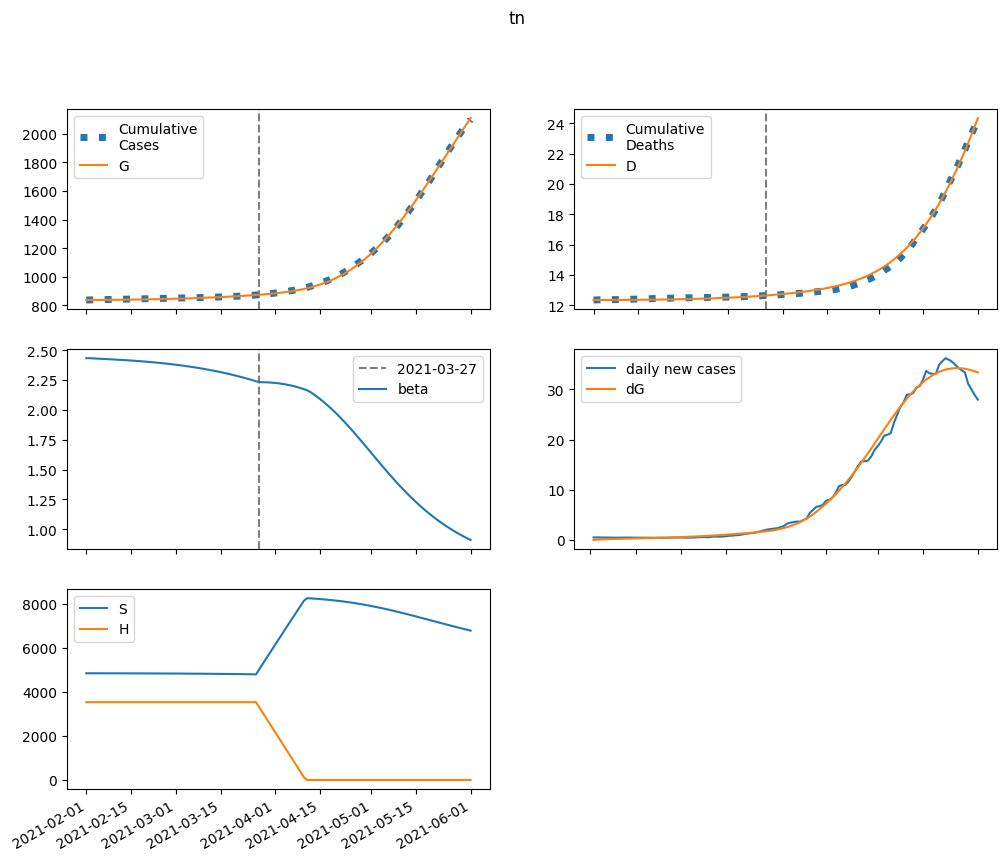

The data file committed next to this chart (first rows):
series, 2021-02-01, 2021-02-02, 2021-02-03, 2021-02-04, 2021-02-05, 2021-02-06, 2021-02-07, 2021-02-08, 2021-02-09, 2021-02-10, 2021-02-11, 2021-02-12, 2021-02-13, 2021-02-14, 2021-02-15, 2021-02-16, 2021-02-17, 2021-02-18, 2021-02-19, 2021-02-20, 2021-02-21, 2021-02-22, 2021-02-23
S, 4837940, 4837583, 4837257, 4836946, 4836643, 4836339, 4836030, 4835713, 4835385, 4835044, 4834689, 4834319, 4833933, 4833529, 4833107, 4832665, 4832203, 4831719, 4831214, 4830685, 4830132, 4829554, 4828949
E, 0.0, 356.9, 611.9, 799.6, 943.4, 1059, 1156, 1242, 1321, 1397, 1473, 1548, 1625, 1704, 1785, 1870, 1958, 2049, 2145, 2245, 2349, 2457, 2570
I, 1968, 1811, 1730, 1702, 1710, 1743, 1794, 1859, 1934, 2017, 2107, 2204, 2306, 2414, 2528, 2647, 2772, 2903, 3040, 3183, 3332, 3488, 3652
A, 218.7, 190.5, 173, 162.9, 157.9, 156.4, 157.4, 160.2, 164.4, 169.6, 175.7, 182.5, 189.9, 197.9, 206.4, 215.5, 225.1, 235.2, 245.9, 257, 268.8, 281.1, 294
IH, 0.0, 78.74, 148.8, 213.5, 275.1, 335.1, 394.6, 454.4, 514.9, 576.6, 639.7, 704.6, 771.3, 840.1, 911.1, 984.5, 1060, 1139, 1221, 1305, 1393, 1484, 1578
IN, 78.74, 155.7, 224.6, 288.7, 350.3, 410.7, 471.2, 532.3, 594.6, 658.5, 724.2, 792.1, 862.3, 935.1, 1010, 1089, 1170, 1254, 1342, 1433, 1528, 1627, 1730
D, 12356, 12356, 12356, 12356, 12357, 12358, 12358, 12359, 12360, 12361, 12362, 12364, 12365, 12367, 12369, 12371, 12373, 12375, 12377, 12380, 12383, 12386, 12389
R, 0.0, 30.01, 60.34, 91.97, 125.6, 161.7, 200.6, 242.8, 288.3, 337.6, 390.7, 447.8, 509.2, 575.1, 645.5, 720.8, 801.1, 886.7, 977.6, 1074, 1177, 1285, 1401
G, 838340, 838340, 838404, 838514, 838658, 838828, 839019, 839227, 839451, 839688, 839940, 840205, 840484, 840777, 841083, 841405, 841741, 842094, 842463, 842849, 843253, 843676, 844119
H, 3526102, 3526102, 3526102, 3526102, 3526102, 3526102, 3526102, 3526102, 3526102, 3526102, 3526102, 3526102, 3526102, 3526102, 3526102, 3526102, 3526102, 3526102, 3526102, 3526102, 3526102, 3526102, 3526102
beta, 2.434, 2.434, 2.432, 2.43, 2.429, 2.428, 2.426, 2.425, 2.424, 2.422, 2.421, 2.419, 2.417, 2.416, 2.414, 2.412, 2.41, 2.408, 2.406, 2.403, 2.401, 2.399, 2.396
